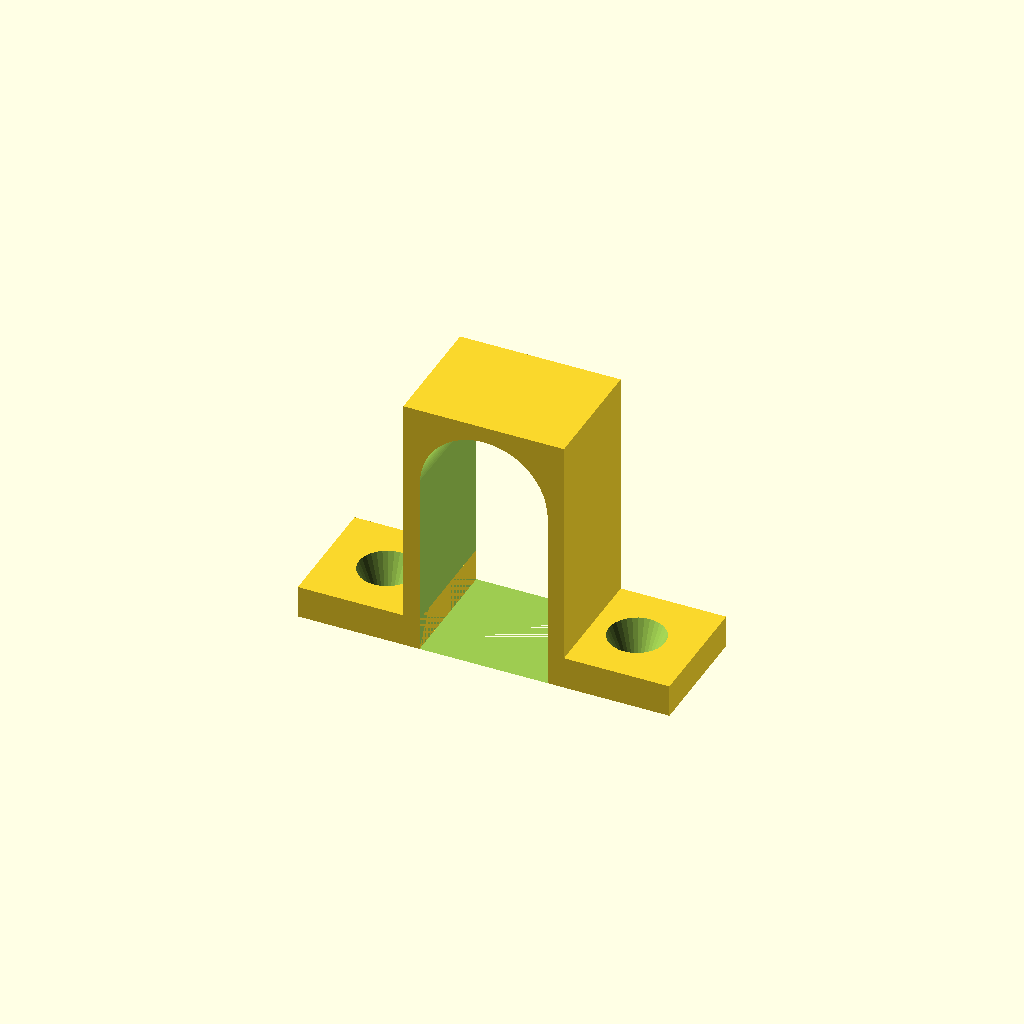
Cell 1: the model at its default parameters.
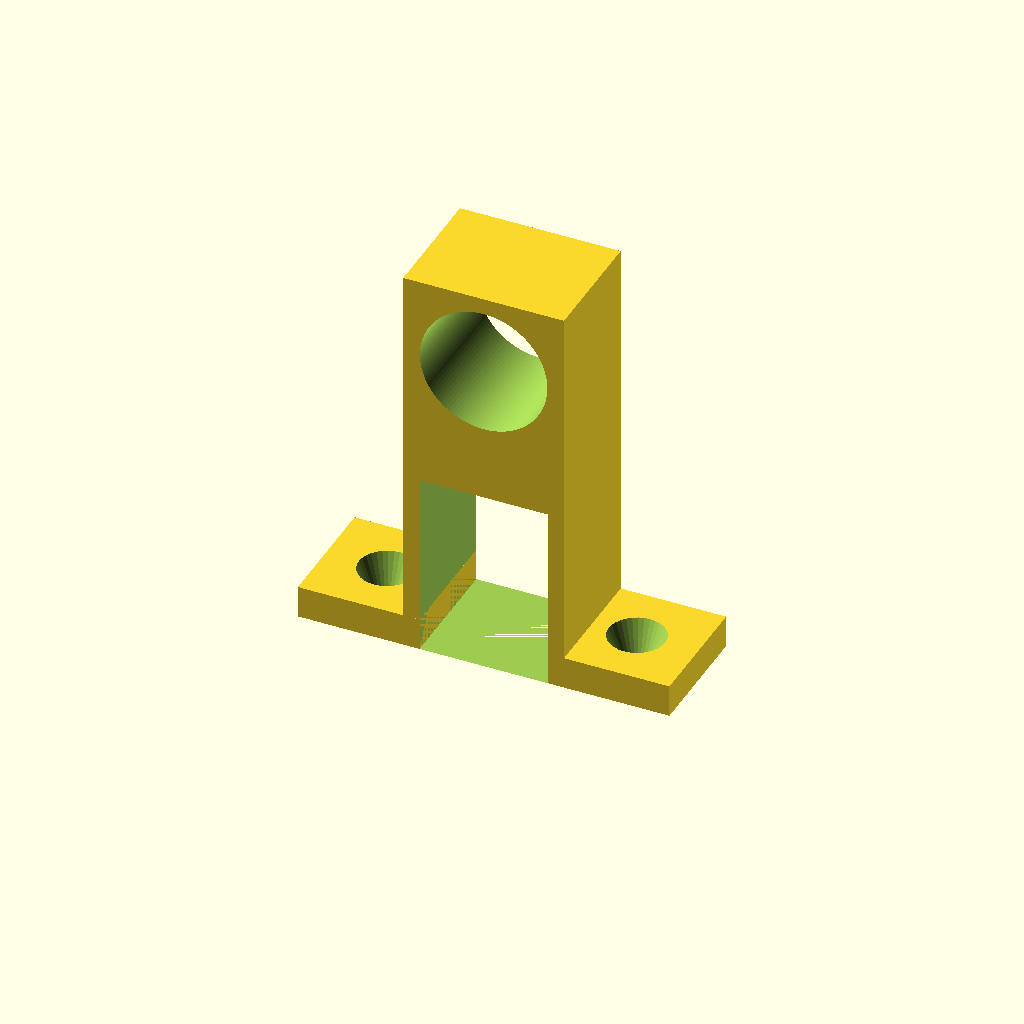
Cell 2: org_mot_od = 70 (everything else at default).
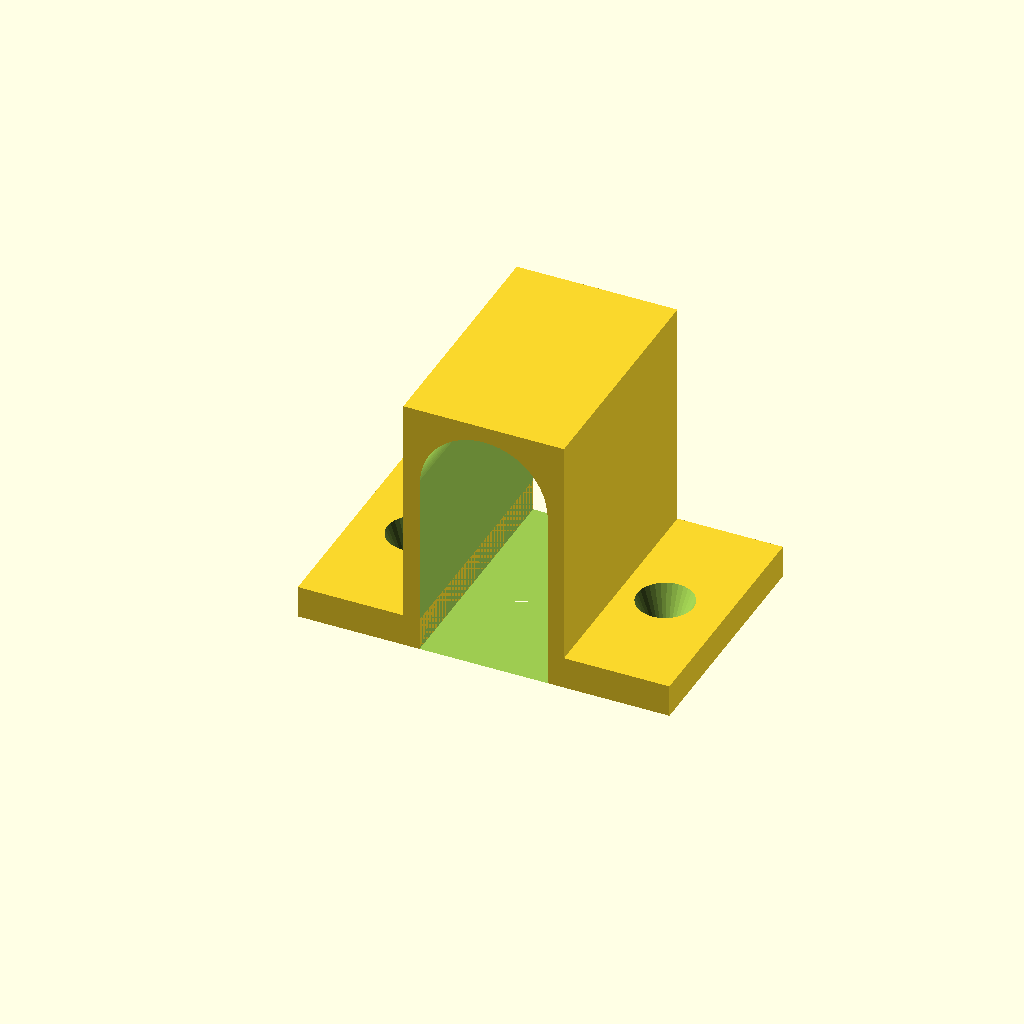
Cell 3 — br_wd set to 30, the other parameters unchanged.
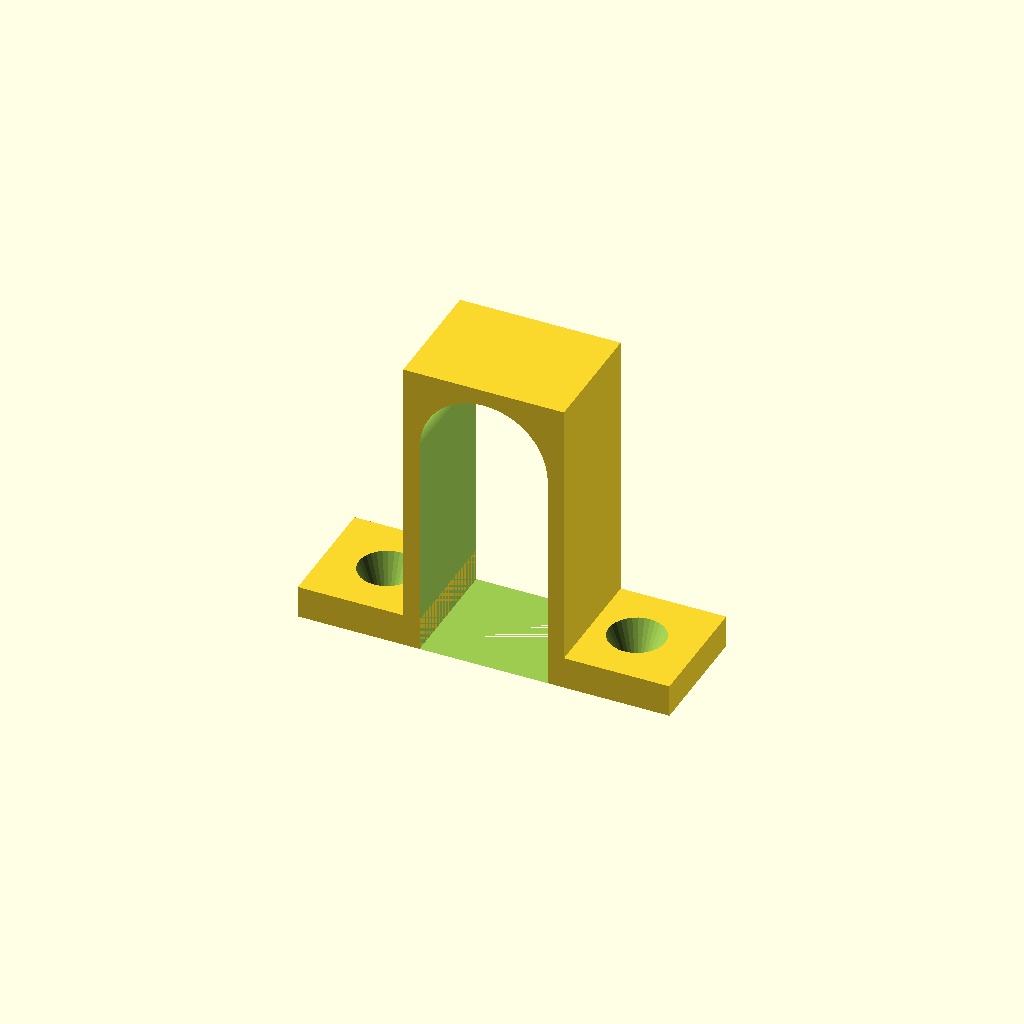
Cell 4 — br_th set to 10, the other parameters unchanged.
All cells are drawn from one camera (rotation 55°, 0°, 25°, orthographic, colour scheme Cornfield), so only the parameter changes between them.
Source of the model, Dynamo/dynpl.scad:
org_mot_od=35;
mot_od=org_mot_od+0.7;

org_dyn_od=33.6;
dyn_od=org_dyn_od+0.7;


dyn_od1_sm=15+0.7;
dyn_od2_sm=14.6+0.7;


comp_h=(mot_od-dyn_od)/2;//ausgleich um auf die gleiche höhe wie motor zu kommen
echo (comp_h);

part=0.7;
br_wd=15;
br_th=5;
br_h=dyn_od*part+br_th;
br_of=dyn_od/2+br_th+comp_h;
br_sp=dyn_od+br_th;//span of bracket
br_lth=4;
cl_h=dyn_od+br_th;
$fn=128;


//clamp_and_flap();
 //bracket_and_flap();
//bracket_sm();
clamp_sm_and_flap();

module clamp_and_flap(){
    clamp();
    translate([br_sp/2,-br_wd/2,0]) flapr();
    translate([-br_sp/2,-br_wd/2,0]) flapl();
}


module clamp(){    
    cl_xtra=4;
    translate([0,0,dyn_od/2]){
        difference(){
            translate([0,0,br_th/2+cl_xtra/2]) 
                cube([br_sp,br_wd,cl_h+cl_xtra],center=true);
            union(){
                translate([0,-br_wd/2-0.5,+cl_xtra]) rotate([-90,0,0]) cylinder(d=dyn_od,h=br_wd+1);
                translate([0,-0.1,-dyn_od/4+cl_xtra/2]) cube([dyn_od,br_wd+1,dyn_od/2+cl_xtra],center=true);
            }
        }
        //spoint([0,-br_wd/2-0.5,+cl_xtra]);
    }
  
}


module bracket_and_flap(){
    bracket();
    translate([br_sp/2,0,0]) flapr();
    translate([-br_sp/2,0,0]) flapl();

};

module flapr(){
     flscrd=3.5;
    difference(){
        cube([15,br_wd,br_lth]);
        translate([15/2,br_wd/2,-0.1]) cylinder(r1=flscrd/2,r2=flscrd/2*2,h=br_lth+0.2,$fn=32);
    }
}
module flapl(){
    flscrd=3.5;
    translate([-15,0,0]){
        
        difference(){
            cube([15,br_wd,br_lth]);
            translate([15/2,br_wd/2,-0.1]) cylinder(r1=flscrd/2,r2=flscrd/2*2,h=br_lth+0.2,$fn=32);
        }
    }
}

module bracket(){
    difference(){
        translate([-br_sp/2,0,0]) cube([br_sp,br_wd,br_h]);
        translate([0,-0.5,br_of]) rotate([-90,0,0]) cylinder(d=dyn_od,h=br_wd+1);
        echo(br_of);
    };
    //spoint([0,-0.5,br_of]);
}

module bracket_sm(){    
    comp_h=(mot_od-dyn_od1_sm)/2;
    sbr_sp=dyn_od1_sm;
    spart=1;
    sbr_h=dyn_od1_sm*spart+br_th;
    sbr_of=dyn_od1_sm/2+br_th+comp_h;
   
    
    difference(){
        translate([-sbr_sp/2,0,0]) cube([sbr_sp,br_wd,sbr_h]);
        
        translate([0,-0.1,sbr_of]) 
            rotate([-90,0,0]) 
                cylinder(d1=dyn_od1_sm,d2=dyn_od2_sm,h=br_wd+0.2);
    };

}

module clamp_sm_and_flap(){
    sbr_sp=dyn_od1_sm+0.1;
    clamp_sm(sbr_sp);
    translate([sbr_sp/2,0,0]) flapr();
    translate([-sbr_sp/2,0,0]) flapl();
}


module clamp_sm(sbr_sp){    
    zsri=0.2; //shrink z so clamp is tight
    comp_h=(mot_od-dyn_od1_sm)/2;
    
    spart=1;
    sbr_h=dyn_od1_sm*spart+br_th;
    sbr_of=dyn_od1_sm/2+br_th+comp_h;
    outer_sbr_sp=sbr_sp+br_lth;
    difference(){        
        translate([-outer_sbr_sp/2,0,0]) 
            cube([outer_sbr_sp,br_wd,sbr_of+dyn_od1_sm/2+2-zsri]);
        union(){
            translate([-sbr_sp/2,-0.1,0]) cube([sbr_sp,br_wd+0.2,sbr_h+2.5-zsri]);            
            translate([0,-0.1,sbr_of-zsri]) 
                rotate([-90,0,0]) 
                    cylinder(d1=dyn_od1_sm,d2=dyn_od2_sm,h=br_wd+0.2);
        };
    }

}








module spoint(coord){
    cus=0.5;
     translate(coord) color("red") cube([cus,cus,cus],center=true);
}
Customizer parameters (derived from the source; name, type, default, range or options):
org_mot_od: number, default 35
org_dyn_od: number, default 33.6
part: number, default 0.7
br_wd: number, default 15
br_th: number, default 5
br_lth: number, default 4
